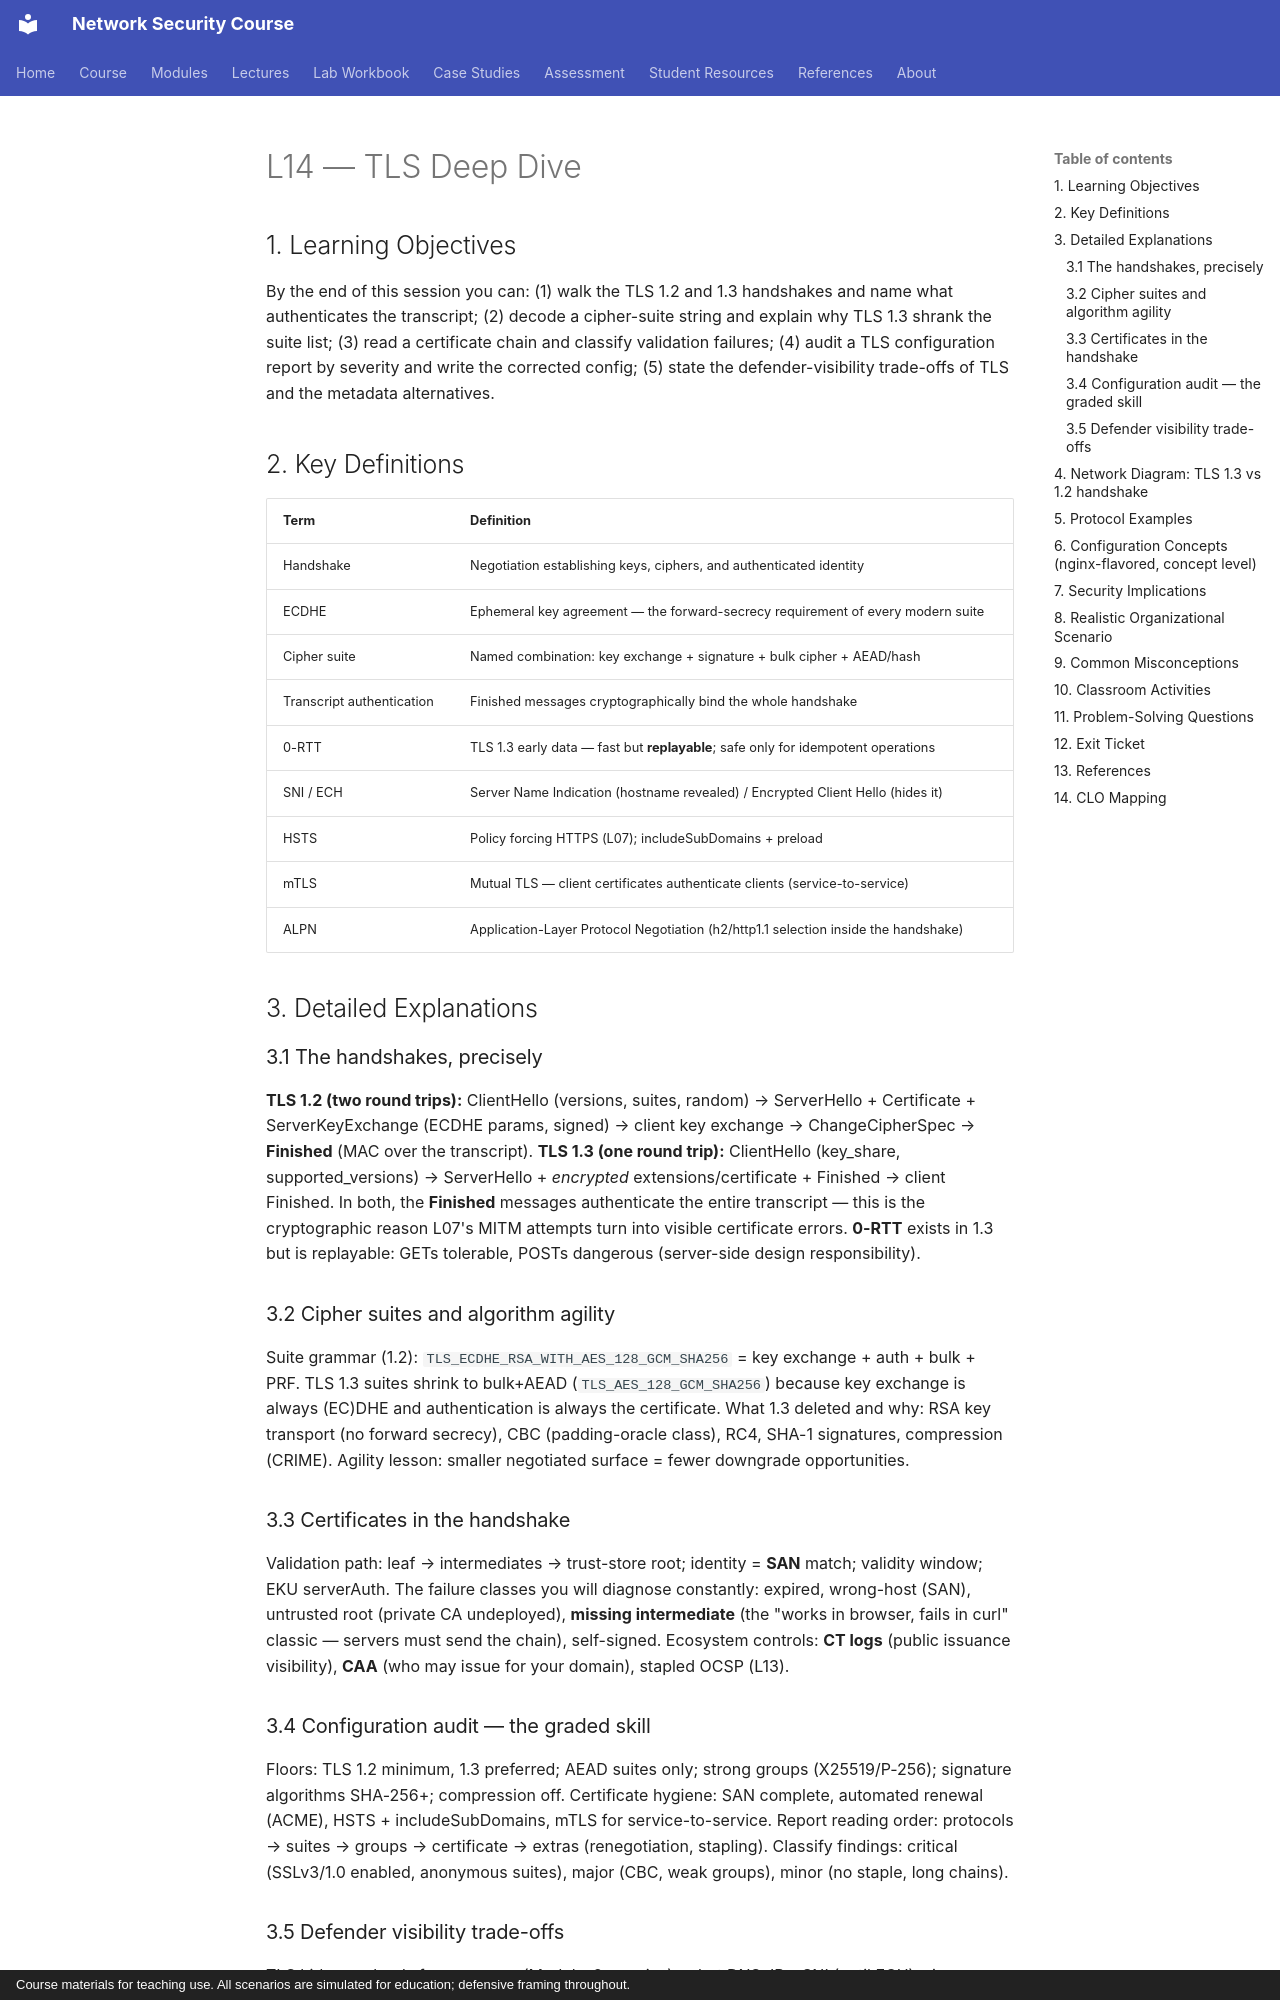

repository: nadeem-majeedch/Network-Security-Course · page: lectures/lecture-14-tls-deep-dive/index.html · generator: mkdocs · copyright: Course materials for teaching use. All scenarios are simulated for education; defensive framing throughout.

# L14 — TLS Deep Dive

## 1. Learning Objectives

By the end of this session you can: (1) walk the TLS 1.2 and 1.3 handshakes and name what authenticates the transcript; (2) decode a cipher-suite string and explain why TLS 1.3 shrank the suite list; (3) read a certificate chain and classify validation failures; (4) audit a TLS configuration report by severity and write the corrected config; (5) state the defender-visibility trade-offs of TLS and the metadata alternatives.

## 2. Key Definitions

| Term | Definition |
|---|---|
| Handshake | Negotiation establishing keys, ciphers, and authenticated identity |
| ECDHE | Ephemeral key agreement — the forward-secrecy requirement of every modern suite |
| Cipher suite | Named combination: key exchange + signature + bulk cipher + AEAD/hash |
| Transcript authentication | Finished messages cryptographically bind the whole handshake |
| 0-RTT | TLS 1.3 early data — fast but **replayable**; safe only for idempotent operations |
| SNI / ECH | Server Name Indication (hostname revealed) / Encrypted Client Hello (hides it) |
| HSTS | Policy forcing HTTPS (L07); includeSubDomains + preload |
| mTLS | Mutual TLS — client certificates authenticate clients (service-to-service) |
| ALPN | Application-Layer Protocol Negotiation (h2/http1.1 selection inside the handshake) |

## 3. Detailed Explanations

### 3.1 The handshakes, precisely
**TLS 1.2 (two round trips):** ClientHello (versions, suites, random) → ServerHello + Certificate + ServerKeyExchange (ECDHE params, signed) → client key exchange → ChangeCipherSpec → **Finished** (MAC over the transcript). **TLS 1.3 (one round trip):** ClientHello (key_share, supported_versions) → ServerHello + *encrypted* extensions/certificate + Finished → client Finished. In both, the **Finished** messages authenticate the entire transcript — this is the cryptographic reason L07's MITM attempts turn into visible certificate errors. **0-RTT** exists in 1.3 but is replayable: GETs tolerable, POSTs dangerous (server-side design responsibility).

### 3.2 Cipher suites and algorithm agility
Suite grammar (1.2): `TLS_ECDHE_RSA_WITH_AES_128_GCM_SHA256` = key exchange + auth + bulk + PRF. TLS 1.3 suites shrink to bulk+AEAD (`TLS_AES_128_GCM_SHA256`) because key exchange is always (EC)DHE and authentication is always the certificate. What 1.3 deleted and why: RSA key transport (no forward secrecy), CBC (padding-oracle class), RC4, SHA-1 signatures, compression (CRIME). Agility lesson: smaller negotiated surface = fewer downgrade opportunities.

### 3.3 Certificates in the handshake
Validation path: leaf → intermediates → trust-store root; identity = **SAN** match; validity window; EKU serverAuth. The failure classes you will diagnose constantly: expired, wrong-host (SAN), untrusted root (private CA undeployed), **missing intermediate** (the "works in browser, fails in curl" classic — servers must send the chain), self-signed. Ecosystem controls: **CT logs** (public issuance visibility), **CAA** (who may issue for your domain), stapled OCSP (L13).
